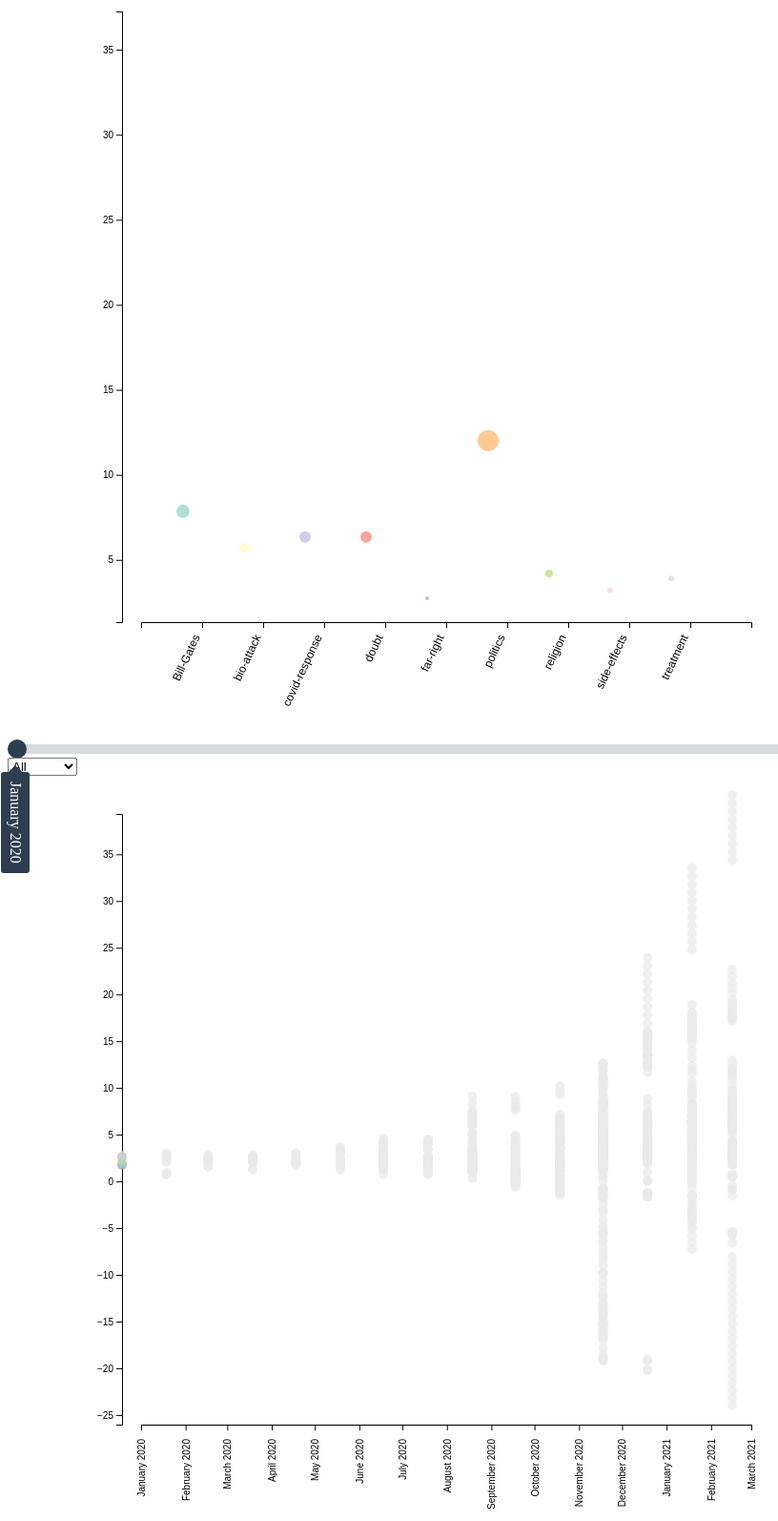
D3 v7 page, settled after 480 driven frames (8 s of simulated time); the page loaded 2 data file(s).


    import * as d3 from "https://cdn.skypack.dev/d3@7";

    window.onload = function () {
        Promise.all( [d3.csv( "resources/data/monthly_topics.csv" ),
            d3.csv( "resources/data/user_cumulative_score.csv" )] )
            .then( createVisualization );
    };

    /**
     * Format the months as Month YYYY
     **/
    const formatMonths = d3.timeFormat( '%B %Y' );

    function visualizeTopics( monthly_topics, month, attributes, topics_svg, y_scale ) {
        // Filter the dataset with current month
        const current_month_topics = monthly_topics.filter( d => formatMonths( d.month ).toLowerCase().replaceAll( ' ', '-' ) === month );
        // Group the topics by topic name
        const grouped_topics = d3.rollup( current_month_topics, v => d3.sum( v, d => d.score ), d => d.topic );

        //Start the visualization

        // X axis
        // Topics will be displayed on the x-axis

        // Get the unique topics from monthly topics object
        const topics = [...new Set( current_month_topics.map( e => e.topic ) )];

        const x_domains = topics.sort( d3.ascending );

        // X axis scale
        const x_scale = d3.scaleBand()
            .domain( x_domains )
            .range( [attributes.margin.left + attributes.axis.y, attributes.width - attributes.margin.left - attributes.margin.right] )
            .padding( 1 );

        const x_axis = d3.axisBottom( x_scale );

        // Add X axis
        topics_svg.select( 'g.axis.x' )
            .call( x_axis )
            .selectAll( 'text' )
            .attr( 'y', 0 )
            .attr( 'x', -15 )
            .attr( 'dy', '.35em' )
            .attr( 'transform', 'rotate(270)' )
            .style( 'text-anchor', 'end' );

        // Color Scheme
        const topic_color = d3.scaleOrdinal()
            .domain( x_domains )
            .range( d3.schemeSet3 );

        // Transition
        const t = topics_svg.transition().duration( 750 );

        // Add the circles
        topics_svg.selectAll( '.bubble' )
            .data( grouped_topics.keys() )
            .join( 'circle' )
            .transition( t )
            .attr( 'class', d => 'bubble bubble-' + d.toLowerCase().replace( /[.\s]+/g, '-' ) )
            .attr( 'cx', d => x_scale( d ) )
            .attr( 'cy', d => y_scale( grouped_topics.get( d ) ) )
            .attr( 'r', d => Math.ceil( grouped_topics.get( d ) ) )
            .style( 'fill', d => topic_color( d ) );
    }

    function visualizeSentiment( user_sentiments, month, attributes, sentiment_svg, x_scale, y_scale ) {
        // Filter the dataset with current month
        const current_month_sentiments = user_sentiments.filter( d => formatMonths( d.month ).toLowerCase().replaceAll( ' ', '-' ) === month );
        // Group the topics by topic name
        const grouped_users = d3.rollup( current_month_sentiments, v => d3.sum( v, d => d.score ), d => d.topic );

        // Color Schemes

        // Show color if date is in range
        const sentiment_color_scheme = d3.scaleOrdinal()
            .domain( d3.group( user_sentiments, d => d.user_screen_name ).keys() )
            .range( d3.schemeSet3 );

        // Show gray otherwise
        const gray_color_scheme = d3.scaleOrdinal()
            .domain( d3.group( user_sentiments, d => d.user_screen_name ).keys() )
            .range( ['#eaeaea'] );

        // Check if the data is within current month
        // Then either show the data point in color or in gray
        const sentiment_color = function ( d ) {
            if ( d.month.getTime() <= new Date( '01' + month.replace( '-', ' ' ) ).getTime() ) {
                return sentiment_color_scheme( d )
            } else {
                return gray_color_scheme( d );
            }
        };

        // Transition
        const t = sentiment_svg.transition().duration( 750 );

        sentiment_svg.selectAll( '.bubble' )
            .data( user_sentiments )
            .join( 'circle' )
            .attr( 'class', d => 'bubble bubble-' + d.user_screen_name.toLowerCase().replace( /[.\s]+/g, '-' ) )
            .attr( 'data-user', d => d.user_screen_name.toLowerCase().replace( /[.\s]+/g, '-' ) )
            .attr( 'data-score', d => d.cumulative_sentiment )
            .on( 'mouseover', handleMouseOverBubble )
            .on( 'mouseout', handleMouseOutBubble )
            .on( 'click', handleMouseClickBubble )
            .transition( t )
            .attr( 'cx', d => x_scale( d.month ) )
            .attr( 'cy', d => y_scale( d.cumulative_sentiment ) )
            .attr( 'r', 5 )
            .style( 'fill', d => sentiment_color( d ) );
    }

    function handleMouseOverBubble( d, i ) {
        const sentiment_svg = d3.select( '#topic-visualization' ).select( 'svg' );
        console.log( sentiment_svg );

        sentiment_svg.append( "text" )
            .text( 'Sentiment score: ' + i.cumulative_sentiment )
            .attr( {
                id: "t" + d.x + "-" + d.y + "-" + i.user_screen_name,
                x: function () {
                    return d.x - 30;
                },
                y: function () {
                    return d.y - 15;
                }
            } );
    }

    function handleMouseOutBubble( d, i ) {
        d3.select( "#t" + d.x + "-" + d.y + "-" + i.user_screen_name ).remove()
    }

    function handleMouseClickBubble( d, i ) {

    }

    /**
     * Function to create the visualization
     * @param data array of CSV data elements
     */
    function createVisualization( data ) {

        // Prepare the monthly topics with appropriate type conversion
        const monthly_topics = data[0].map( ( d ) => {
            return {
                'month': new Date( '01' + d.Month.trim() ),       // Convert string months to date object
                'topic': d.Topic.trim().replaceAll( "'", '' ),    // Trim empty space and quotes
                'score': parseFloat( d.Score.trim() ).toFixed( 4 )  // Convert to floating point number
            }
        } );

        // Prepare the user sentiments with appropriate type conversion
        const user_sentiments = data[1].map( ( d ) => {
            return {
                'month': new Date( '01' + d.Month.trim() ),
                'created_at': new Date( d.created_at.trim() ),
                'cumulative_sentiment': parseFloat( d.cumulative_sentiment.trim() ).toFixed( 4 ),
                'user_screen_name': d.user_screen_name.trim()
            }
        } );
        console.log( monthly_topics );
        console.log( user_sentiments );

        // Attributes of the SVG visualization
        const attributes = {
            width: 800,
            height: 800,
            margin: {
                top: 20,
                right: 20,
                bottom: 20,
                left: 20
            },
            axis: {
                x: 100,
                y: 100
            }
        };

        // Get the unique dates from the monthly topics object
        const dates = monthly_topics.map( e => e.month )
            .filter( ( e, index, self ) =>
                self.findIndex( d => d.getTime() === e.getTime() ) === index );

        // Set current month to the first value of the list
        let month = formatMonths( dates[0] ).toLowerCase().replaceAll( ' ', '-' );

        // Create the SVG
        const topics_svg = d3.select( '#topic-visualization' )
            .append( 'svg' )
            .attr( 'width', attributes.width )
            .attr( 'height', attributes.height )
            .attr( 'viewBox', [0, 0, attributes.width, attributes.height] )
            .attr( 'style', 'max-width: 100%; height: auto; height: intrinsic;' );

        // Create the x axis
        const x_axis = topics_svg.append( 'g' )
            .attr( 'class', 'x axis' )
            .attr( 'transform', 'translate(' + (attributes.margin.left) + ', ' + (attributes.height - attributes.margin.bottom - attributes.axis.x) + ')' );

        // Create the y axis

        // Get the extent of the scores from all months
        const g = d3.rollup( monthly_topics, v => d3.sum( v, d => d.score ), d => d.month, d => d.topic );
        let scores = [];
        g.forEach( ( value, key ) => {
            scores = scores.concat( d3.extent( g.get( key ).values() ) );
        } );

        // The scores will be displayed on the y-axis
        const y_scale = d3.scaleLinear()
            .range( [attributes.margin.top, attributes.height - attributes.margin.top - attributes.margin.bottom - attributes.axis.x] )
            .domain( d3.extent( scores ).reverse() );

        const y_axis = d3.axisLeft( y_scale );

        // We don't need to create the Y-axis for every month.
        topics_svg.append( 'g' )
            .call( y_axis )
            .attr( 'class', 'y axis' )
            .attr( 'transform', 'translate(' + (attributes.margin.left + attributes.axis.x) + ', ' + attributes.margin.top + ')' )
            .selectAll( 'text' )
            .style( 'text-anchor', 'end' );

        visualizeTopics( monthly_topics, month, attributes, topics_svg, y_scale );

        // Visualize sentiment

        // Get the unique dates from the monthly topics object
        const unique_users = [...new Set( user_sentiments.map( d => d.user_screen_name ) )];

        // Sentiment SVG
        const sentiment_svg = d3.selectAll( '#sentiment-visualization' )
            .append( 'svg' )
            .attr( 'width', attributes.width )
            .attr( 'height', attributes.height )
            .attr( 'viewBox', [0, 0, attributes.width, attributes.height] )
            .attr( 'style', 'max-width: 100%; height: auto; height: intrinsic;' );

        // X axis
        const sentiment_x_domains = dates;
        const sentiment_x_scale = d3.scaleTime()
            .domain( d3.extent( sentiment_x_domains ) )
            .range( [attributes.margin.left + attributes.axis.y, attributes.width - attributes.margin.left - attributes.margin.right] );

        const sentiment_x_axis = d3.axisBottom( sentiment_x_scale )
            .tickFormat( d3.timeFormat( '%B %Y' ) );

        sentiment_svg.append( 'g' )
            .attr( 'class', 'x axis' )
            .call( sentiment_x_axis )
            .attr( 'transform', 'translate(' + (attributes.margin.left) + ', ' + (attributes.height - attributes.margin.bottom - attributes.axis.x) + ')' )
            .selectAll( 'text' )
            .attr( 'y', 0 )
            .attr( 'x', -15 )
            .attr( 'dy', '.35em' )
            .attr( 'transform', 'rotate(270)' )
            .style( 'text-anchor', 'end' );

        // Y axis
        const sentiment_y_scale = d3.scaleLinear()
            .range( [attributes.margin.top, attributes.height - attributes.margin.top - attributes.margin.bottom - attributes.axis.x] )
            .domain( d3.extent( user_sentiments.map( d => parseFloat( d.cumulative_sentiment ) ) ).reverse() );

        const sentiment_y_axis = d3.axisLeft( sentiment_y_scale );

        // We don't need to create the Y-axis for every month.
        sentiment_svg.append( 'g' )
            .call( sentiment_y_axis )
            .attr( 'class', 'y axis' )
            .attr( 'transform', 'translate(' + (attributes.margin.left + attributes.axis.x) + ', ' + attributes.margin.top + ')' )
            .selectAll( 'text' )
            .style( 'text-anchor', 'end' );

        visualizeSentiment( user_sentiments, month, attributes, sentiment_svg, sentiment_x_scale, sentiment_y_scale );

        // Show the months on the screen
        {
            d3.select( '#months' )
                .append( 'input' )
                .attr( 'type', 'range' )
                .attr( 'min', 0 )
                .attr( 'max', dates.length - 1 )
                .attr( 'value', 0 )
                .attr( 'step', 1 )
                .attr( 'id', 'month-range' )
                .attr( 'class', 'month-range' );

            d3.select( '#selected-month-label' )
                .text( formatMonths( dates[0] ) );

            d3.select( 'input#month-range' )
                .on( 'change', function () {
                    const selected_value = this.value;
                    const min = this.min ? this.min : 0;
                    const max = this.max ? this.max : dates.length - 1;
                    const new_value = Number( ((selected_value - min) * 100) / (max - min) );

                    const current_month = dates[selected_value];
                    d3.select( '#selected-month-label' )
                        .text( formatMonths( current_month ) )
                        .style( 'left', `calc(${new_value}%)` );


                    // Sorta magic numbers based on size of the native UI thumb
                    //bubble.style.left = `calc(${newVal}% + (${8 - newVal * 0.15}px))`;

                    // Update the visualization
                    month = formatMonths( current_month ).toLowerCase().replaceAll( ' ', '-' );
                    visualizeTopics( monthly_topics, month, attributes, topics_svg, y_scale );
                    visualizeSentiment( user_sentiments, month, attributes, sentiment_svg, sentiment_x_scale, sentiment_y_scale );
                } );
        }

        //Show the users in dropdown
        {
            const user_filter_select = d3.select( '#users' )
                .append( 'select' )
                .attr( 'id', 'user-filter' )
                .attr( 'class', 'user-filter' );

            user_filter_select.append( 'option' )
                .attr( 'value', '' )
                .attr( 'selected', 'selected' )
                .text( 'All' );

            unique_users.forEach( user => {
                user_filter_select.append( 'option' )
                    .attr( 'value', user.toLowerCase().replace( /[.\s]+/g, '-' ) )
                    .text( user );
            } );

            const sentiment_svg_backup = sentiment_svg;

            user_filter_select.on( 'change', ( d ) => {
                let selected_user = d3.select( d.target ).property( 'value' ).toLowerCase().replace( /[.\s]+/g, '-' );

                if ( selected_user !== 'all' ) {

                    sentiment_svg.selectAll( '.bubble' )
                        .style( 'fill', '#eaeaea' )
                        .style( 'opacity', 0.3 )
                        .style( 'z-index', 1 );
                    sentiment_svg.selectAll( '.bubble-' + selected_user )
                        .style( 'fill', '#993333' )
                        .style( 'opacity', 1 )
                        .style( 'z-index', 99 );
                } else {
                    sentiment_svg.innerHTML = sentiment_svg_backup.innerHTML;
                    d3.selectAll( 'input#month-range' ).node().dispatch( 'change' );
                }
            } );
        }
    }


### data: resources/data/user_cumulative_score.csv
user_screen_name, created_at, text, user_verified, cumulative_sentiment, Month, topic
User_1, 2020-01-23 23:06:52+00:00, RT @JeremyFarrar: Critical focus on n-Co…, False, -0.296, January 2020, ['politics']
User_2, 2020-01-26 04:15:56+00:00, RT @User_8: South Korea reports third ca…, False, 0.3182, January 2020, ['politics']
User_2, 2020-01-28 19:09:40+00:00, RT @Marndin12: @LouiseJune18 @mizibak @E…, False, 0.0701, January 2020, ['religion']
User_2, 2020-01-28 19:09:40+00:00, RT @Marndin12: @LouiseJune18 @mizibak @E…, False, -0.178, January 2020, ['religion']
User_3, 2020-01-30 13:33:01+00:00, RT @PDChina: It will take at least 3 mon…, False, 0.6597, January 2020, []
User_2, 2020-01-31 00:09:04+00:00, @BillGates waiting for highest bidder to…, False, 0.587, January 2020, ['religion' 'doubt' 'Bill-Gates' 'treatm…
User_1, 2020-02-03 05:01:05+00:00, The latest antivaccine conspiracy theory…, False, -1.068, February 2020, ['doubt' 'religion' 'treatment']
User_4, 2020-02-05 12:03:33+00:00, China coronavirus should be on “everybod…, False, 0.0, February 2020, ['doubt' 'religion' 'treatment']
User_1, 2020-02-05 20:57:48+00:00, RT @HHS_ASH: The #coronavirus outbreak i…, False, -1.294, February 2020, ['doubt' 'religion' 'treatment']
User_5, 2020-02-11 04:22:33+00:00, via @PerilofAfrica  India to Seek 100% G…, False, 0.25, February 2020, ['Bill-Gates' 'doubt']
User_2, 2020-02-16 05:32:52+00:00, RT @User_8: Nevermind coronavirus outbre…, False, 0.587, February 2020, []
User_2, 2020-02-20 04:58:01+00:00, RT @User_8: S&amp;P500, Nasdaq hit recor…, False, 1.008, February 2020, []
User_2, 2020-02-20 12:09:52+00:00, RT @User_8: Indian telecom department au…, False, 0.7585, February 2020, ['Bill-Gates']
User_3, 2020-02-20 21:55:02+00:00, RT @CNN: The vaccine doesn't offer perfe…, False, 0.4099, February 2020, ['doubt' 'religion' 'treatment' 'covid-r…
User_1, 2020-02-25 11:22:20+00:00, RT @Shared_facts: @TakeThatCDC @BeckyJoh…, False, -1.294, February 2020, []
User_2, 2020-02-27 08:00:50+00:00, RT @User_8: Saudi Arabia temporarily ban…, False, 0.7843, February 2020, ['politics']
User_2, 2020-03-03 22:50:10+00:00, RT @User_8: OPINION: Pentagon’s ‘great p…, False, 0.7843, March 2020, []
User_2, 2020-03-04 05:45:08+00:00, RT @User_8: Pence says Americans may be …, False, 0.4883, March 2020, []
User_2, 2020-03-04 16:38:57+00:00, RT @User_8: Major S Korean entertainment…, False, 0.2068, March 2020, []
User_6, 2020-03-09 02:27:58+00:00, North America shouldn't reach for Corona…, False, -0.0191, March 2020, ['doubt' 'religion' 'treatment']
User_7, 2020-03-19 12:47:59+00:00, British Coronavirus: Boris Johnson Steps…, False, -0.4404, March 2020, []
User_8, 2020-03-20 01:54:31+00:00, UPDATE: South Korea reports 87 new coron…, True, 0.2666, March 2020, []
User_2, 2020-03-22 03:28:53+00:00, RT @User_8: UPDATE: China registers one …, False, 0.2068, March 2020, ['politics']
User_7, 2020-03-22 07:12:57+00:00, British NHS could be overwhelmed as Ital…, False, -0.492, March 2020, ['Bill-Gates']
User_9, 2020-03-24 01:58:41+00:00, @MaryamHenein Hi!, the unroll you asked …, False, 0.4926, March 2020, ['doubt']
User_10, 2020-03-27 13:11:25+00:00, RT @ABSCBNNews: British Prime Minister J…, False, 0.5574, March 2020, []
User_11, 2020-03-29 01:22:27+00:00, Boris Johnson BREAKING NEWS  https://t.c…, False, 0.0, March 2020, []
User_6, 2020-03-30 05:15:13+00:00, South America won't explore Corona Virus…, False, 0.3221, March 2020, ['doubt' 'religion' 'treatment']
User_8, 2020-04-03 02:22:58+00:00, MORE: Number of COVID-19 infections in S…, True, 0.5905, April 2020, []
User_12, 2020-04-04 22:20:29+00:00, UK PM Johnson's pregnant fiance had COVI…, True, 0.0, April 2020, []
User_13, 2020-04-07 00:51:33+00:00, Could Society Move Toward Normalcy Befor…, False, 0.3612, April 2020, []
User_8, 2020-04-08 10:48:16+00:00, UPDATE: Labour politician expelled from …, True, 0.7684, April 2020, ['politics']
User_3, 2020-04-11 07:25:01+00:00, RT @AJEnglish: #Coronavirus updates:??• …, False, 0.4099, April 2020, ['politics' 'treatment']
User_6, 2020-04-14 11:56:22+00:00, This country might want to reach for Cor…, False, 0.4248, April 2020, ['doubt' 'religion' 'treatment' 'politic…
User_10, 2020-04-16 08:22:37+00:00, RT @gmanews: A COVID-19 vaccine may be t…, False, 0.5574, April 2020, ['doubt' 'religion' 'treatment']
User_14, 2020-04-16 11:23:40+00:00, @CNBC Until COVID19 vaccine is ready....…, False, 0.6523, April 2020, ['doubt' 'religion' 'treatment']
User_11, 2020-04-19 10:13:17+00:00, Boris Johnson BREAKING NEWS  https://t.c…, False, 0.0, April 2020, []
User_12, 2020-04-22 07:55:46+00:00, UK PM Johnson under fire over handling o…, True, -0.7579, April 2020, ['side-effects']
User_2, 2020-04-22 17:44:35+00:00, RT @QuickTake: U.S. researchers began th…, False, 0.2068, April 2020, ['doubt' 'religion' 'treatment']
User_13, 2020-04-23 04:49:36+00:00, Malaysian doctor joins London's Imperial…, False, 0.3612, April 2020, ['doubt' 'religion' 'treatment']
User_12, 2020-04-24 09:55:21+00:00, UK PM Johnson, on the mend after COVID-1…, True, -0.7579, April 2020, []
User_15, 2020-05-03 16:47:51+00:00, Researchers ‘very confident’ vaccine for…, False, 0.0, May 2020, ['doubt' 'religion' 'treatment' 'side-ef…
User_15, 2020-05-05 07:40:45+00:00, Scientist says QLD vaccine is our best h…, False, 0.7964, May 2020, ['doubt' 'religion' 'treatment']
User_15, 2020-05-07 14:27:49+00:00, 'Daddy Pig Says Go Home': UK Police Offi…, False, 0.3025, May 2020, []
User_2, 2020-05-16 10:22:19+00:00, RT @User_8: Lockdown 4.0: What India can…, False, 0.2068, May 2020, []
User_15, 2020-05-18 07:40:20+00:00, Pete Evans’ push against compulsory flu …, False, -0.0793, May 2020, ['doubt' 'religion' 'treatment' 'politic…
User_7, 2020-05-19 00:21:48+00:00, Moderna Coronavirus Vaccine Trial Shows …, False, -0.0901, May 2020, []
User_16, 2020-05-19 04:55:10+00:00, RT @CNN: Early human trials of a coronav…, False, 0.3182, May 2020, ['doubt' 'religion' 'treatment' 'side-ef…
User_6, 2020-05-20 14:02:29+00:00, North America might want to strive for C…, False, 0.8279, May 2020, ['doubt' 'religion' 'treatment' 'politic…
… [head cut at 6 KiB]
### data: resources/data/monthly_topics.csv
Month, Topic, Score
'January 2020', 'Bill-Gates', 0.5962
'January 2020', 'religion', 0.1388
'January 2020', 'doubt', 0.1657
'January 2020', 'Bill-Gates', 0.1393
'January 2020', 'Bill-Gates', 0.2024
'January 2020', 'religion', 0.1176
'January 2020', 'religion', 0.4551
'January 2020', 'doubt', 0.6288
'January 2020', 'Bill-Gates', 0.1226
'January 2020', 'religion', 0.2207
'January 2020', 'religion', 0.6239
'January 2020', 'religion', 0.109
'January 2020', 'Bill-Gates', 0.1065
'January 2020', 'religion', 0.3378
'January 2020', 'doubt', 0.1056
'January 2020', 'side-effects', 0.109
'January 2020', 'religion', 0.4499
'January 2020', 'doubt', 0.2469
'January 2020', 'doubt', 0.5739
'January 2020', 'religion', 0.08996
'January 2020', 'doubt', 0.1329
'January 2020', 'religion', 0.2401
'January 2020', 'Bill-Gates', 0.1218
'January 2020', 'doubt', 0.08391
'January 2020', 'Bill-Gates', 0.1545
'January 2020', 'politics', 0.1515
'January 2020', 'religion', 0.0858
'January 2020', 'treatment', 0.1493
'January 2020', 'religion', 0.08229
'January 2020', 'Bill-Gates', 0.1142
'January 2020', 'religion', 0.1314
'January 2020', 'Bill-Gates', 0.1133
'January 2020', 'doubt', 0.1019
'January 2020', 'Bill-Gates', 0.0806
'January 2020', 'doubt', 0.1746
'January 2020', 'doubt', 0.1877
'January 2020', 'side-effects', 0.171
'January 2020', 'doubt', 0.08464
'January 2020', 'politics', 0.07882
'January 2020', 'politics', 0.1276
'January 2020', 'doubt', 0.3034
'January 2020', 'Bill-Gates', 0.08294
'January 2020', 'side-effects', 0.1253
'January 2020', 'side-effects', 0.1836
'January 2020', 'doubt', 0.1652
'January 2020', 'side-effects', 0.1885
'January 2020', 'Bill-Gates', 0.08976
'January 2020', 'Bill-Gates', 0.2483
'January 2020', 'doubt', 0.07477
'January 2020', 'Bill-Gates', 0.1248
'January 2020', 'doubt', 0.1508
'January 2020', 'treatment', 0.1059
'January 2020', 'politics', 0.3047
'January 2020', 'Bill-Gates', 0.09772
'January 2020', 'treatment', 0.1648
'January 2020', 'Bill-Gates', 0.1912
'January 2020', 'Bill-Gates', 0.07119
'January 2020', 'Bill-Gates', 0.0982
'January 2020', 'covid-response', 0.3066
'January 2020', 'Bill-Gates', 0.06726
... 5,569 more rows